Labelled photos from "dataset", an image-classification folder in fucnim17/yolo26-beverage-crate-classification. The possible labels are: allgäuer bügel 20x0.50l, bayr. brauhaus 20x0.50l, becks bier 20x0.50l, bitburger 24x0.33l, brinkhoffs 20x0.50l, budweiser 20x0.50l, coca cola 20x0.50l, coca cola pet 12x1.00l, diebels 24x0.33l, gerolsteiner 24x0.25l, gerolsteiner pet 12x1.00l, hansa 20x0.50l, haus cramer offen 24x0.33l, jever 24x0.33l, kromb. radler 24x0.33l, könig pils stub 20x0.33l, nürburg quelle pet cycle 12x1.00l, oscar maxxum 20x0.50l, paulaner spezi 20x0.50l, paulaner teilbar 20x0.50l, radeberger 24x0.33l, reissdorf 24x0.33l, reissdorf dsp 24x0.33l, rheinfels pet 12x1.00l, salvus pet cycle 12x1.00l, staatl. fachingen 12x0.75l, stauder 20x0.50l, stauder dsp 20x0.50l, traugott alt 20x0.50l, vita malz 24x0.33l, wicküler 20x0.50l.

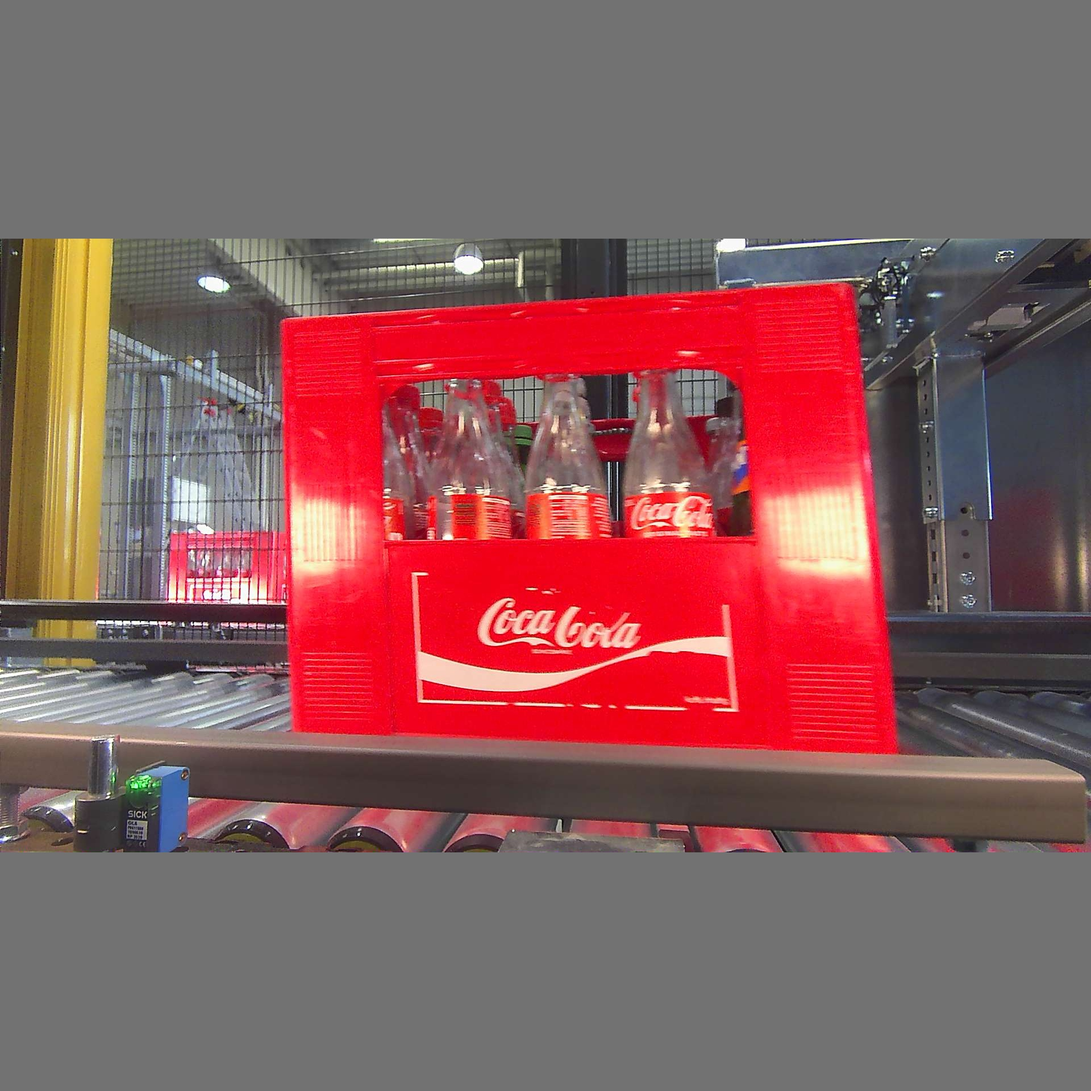
Label: coca cola 20x0.50l

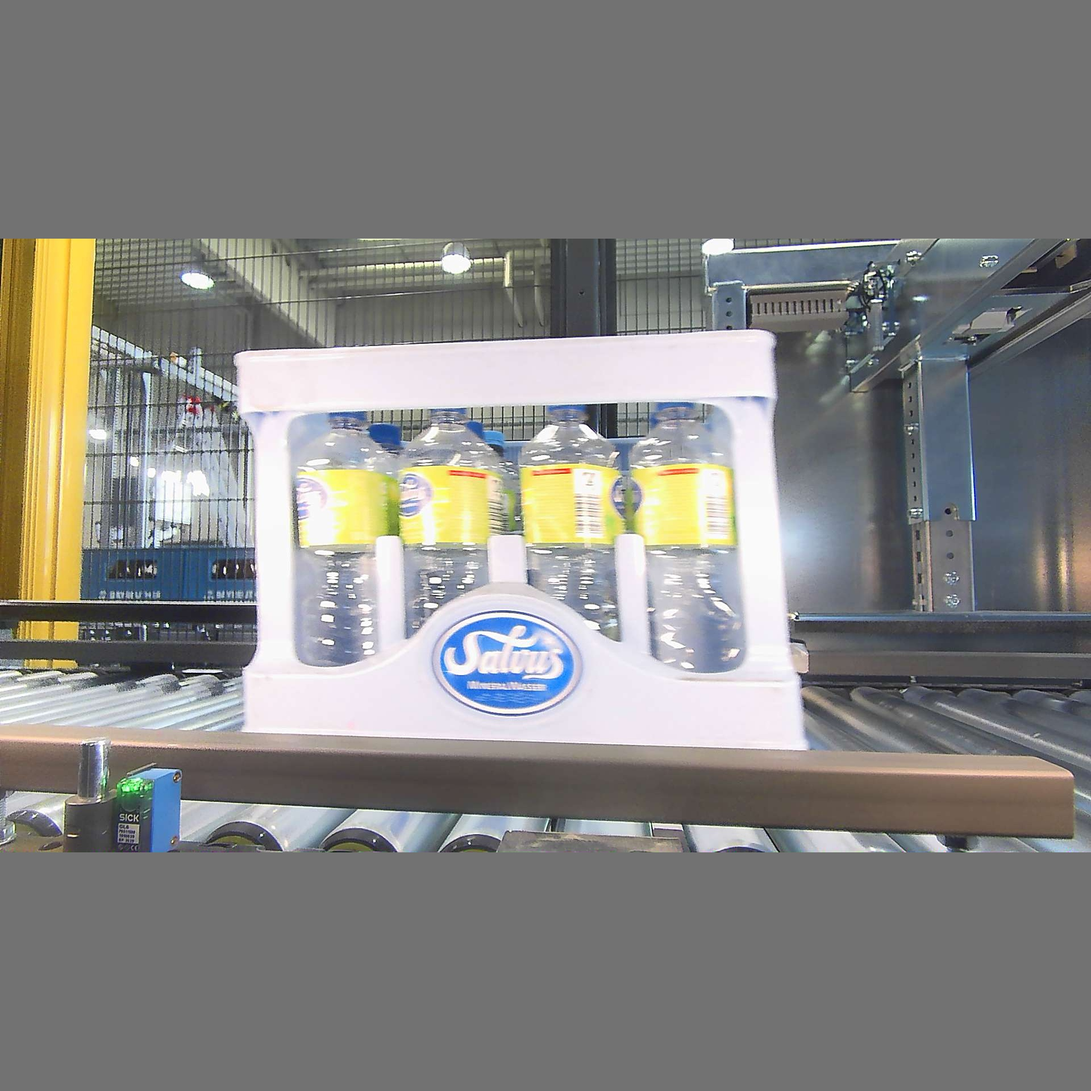
Label: salvus pet cycle 12x1.00l

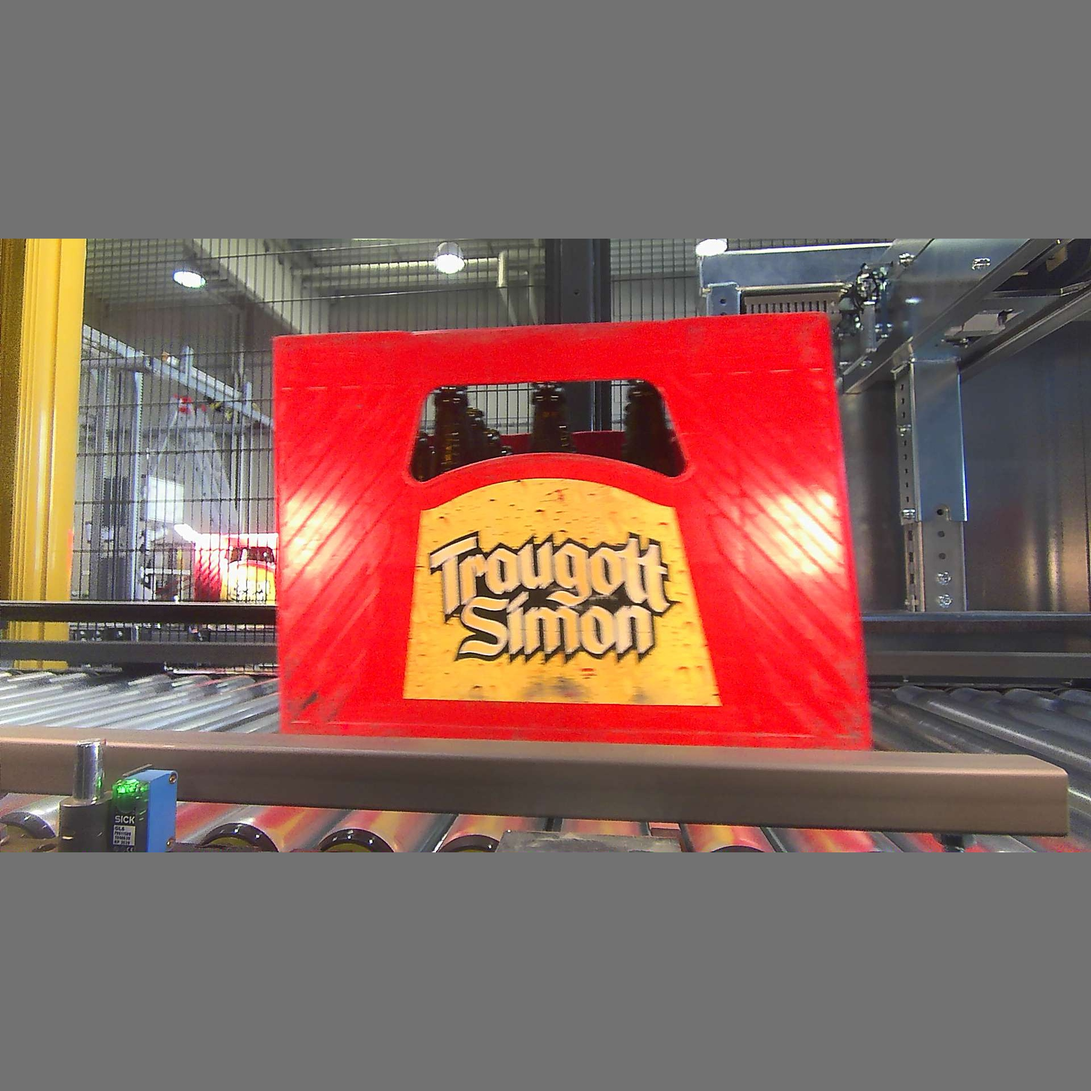
Label: traugott alt 20x0.50l

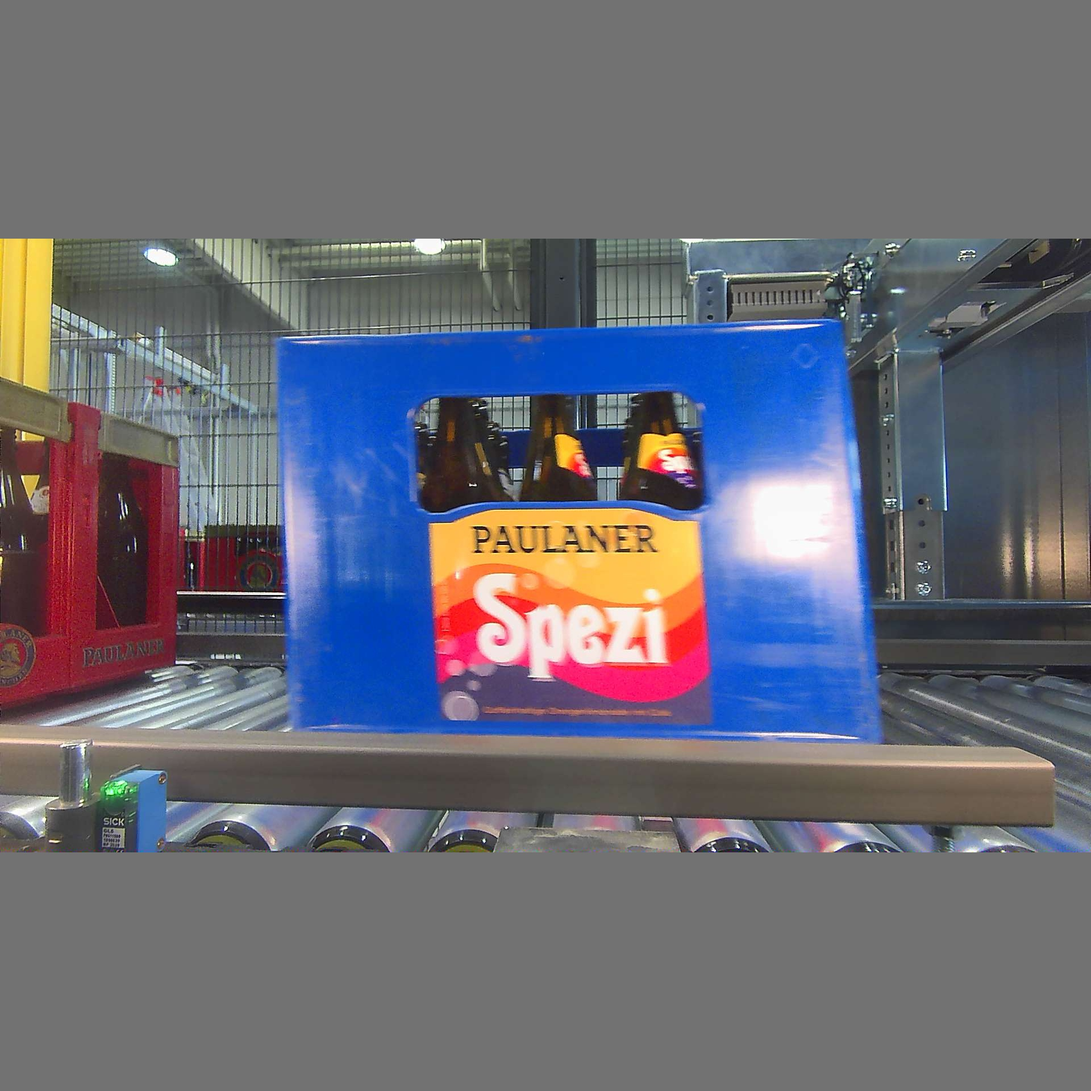
Label: paulaner spezi 20x0.50l

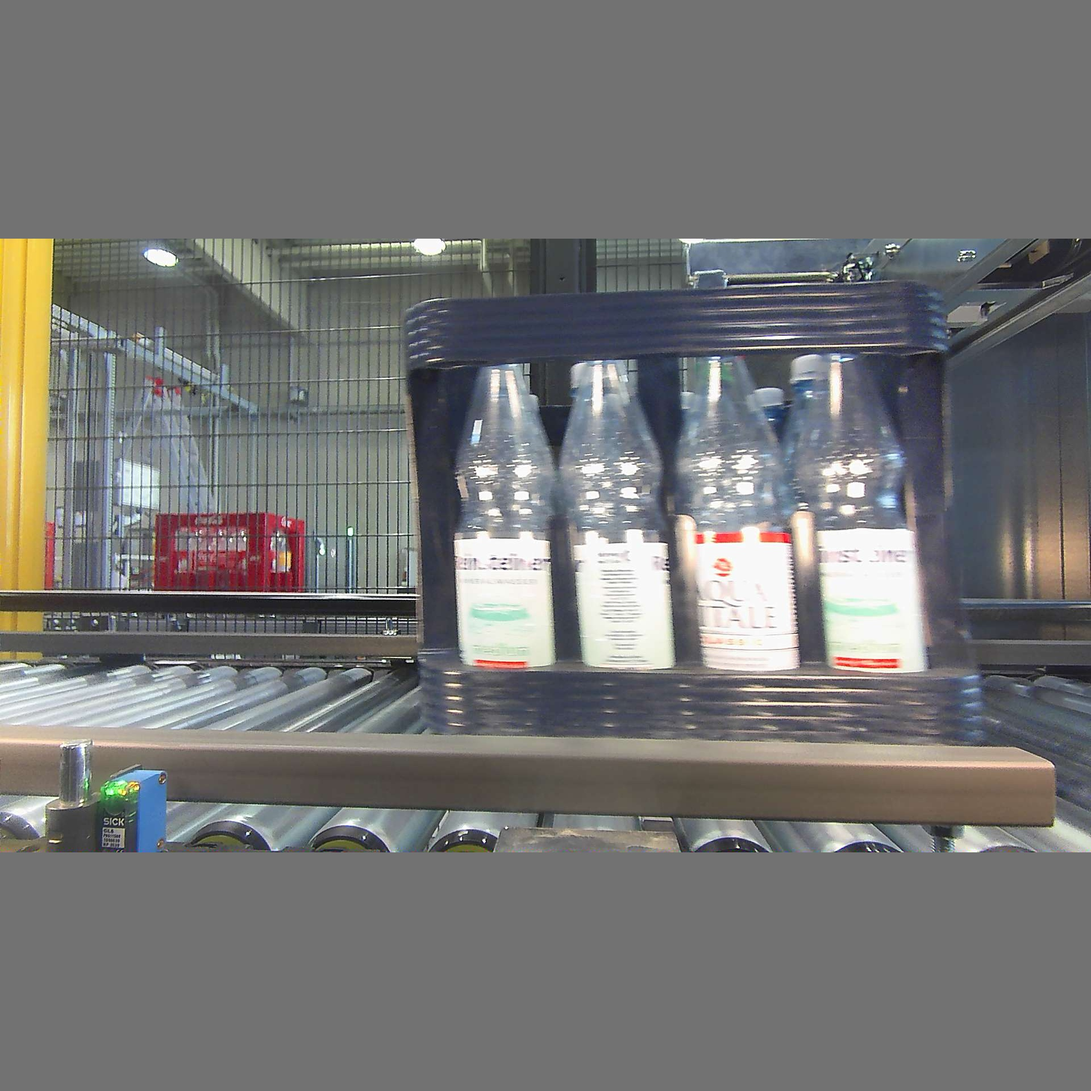
Label: gerolsteiner pet 12x1.00l

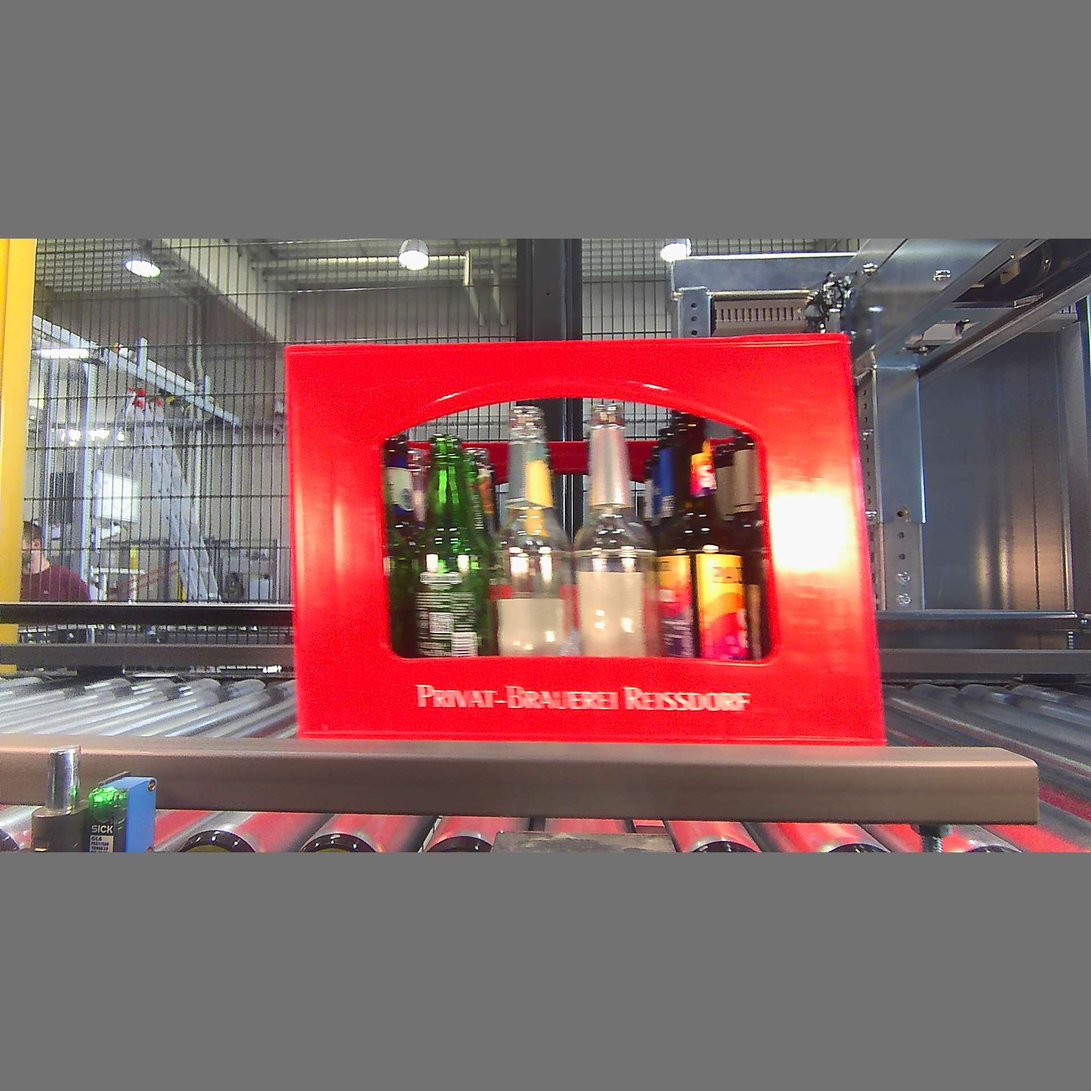
Label: reissdorf dsp 24x0.33l
